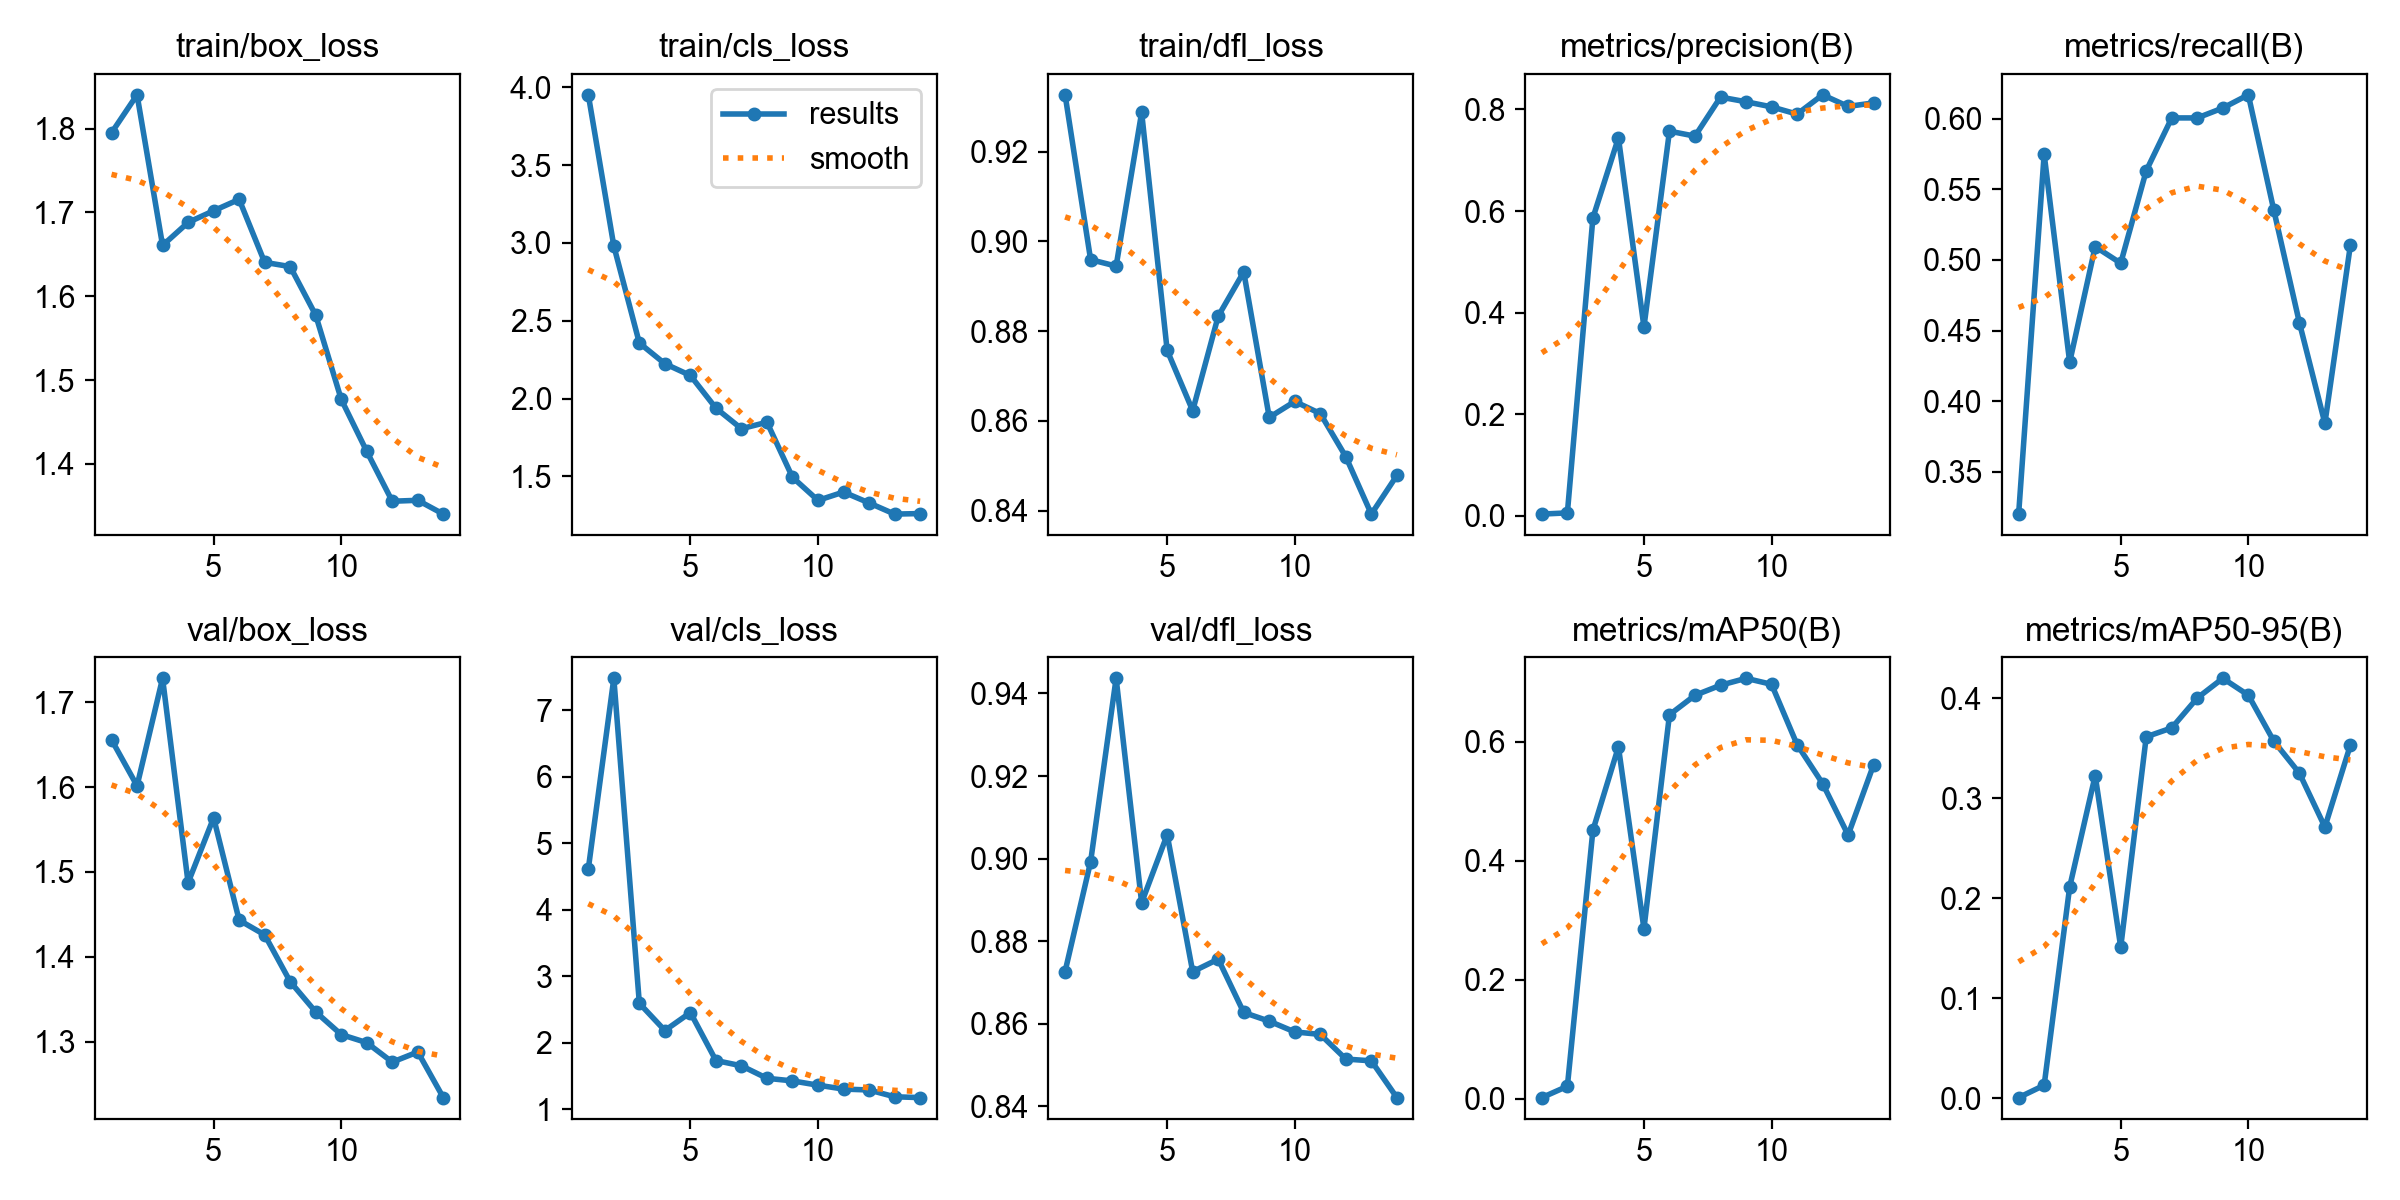

Data behind this chart, as committed beside it:
epoch, time, train/box_loss, train/cls_loss, train/dfl_loss, metrics/precision(B), metrics/recall(B), metrics/mAP50(B), metrics/mAP50-95(B), val/box_loss, val/cls_loss, val/dfl_loss, lr/pg0, lr/pg1, lr/pg2
1, 224.3, 1.795, 3.951, 0.9327, 0.00309, 0.3201, 0.00156, 0.00056, 1.656, 4.615, 0.8727, 0.0006491, 0.0006491, 0.0006491
2, 450.6, 1.84, 2.98, 0.896, 0.00547, 0.5748, 0.02061, 0.01289, 1.602, 7.48, 0.8992, 0.001251, 0.001251, 0.001251
3, 683.3, 1.661, 2.357, 0.8945, 0.5864, 0.4276, 0.4512, 0.2111, 1.728, 2.595, 0.9437, 0.001786, 0.001786, 0.001786
4, 899.6, 1.688, 2.224, 0.9288, 0.7441, 0.5093, 0.5916, 0.3225, 1.487, 2.186, 0.8893, 0.001703, 0.001703, 0.001703
5, 2326, 1.702, 2.148, 0.8757, 0.3717, 0.4977, 0.2857, 0.151, 1.564, 2.456, 0.9058, 0.001604, 0.001604, 0.001604
6, 2474, 1.716, 1.939, 0.8623, 0.7572, 0.5631, 0.6455, 0.3613, 1.443, 1.735, 0.8726, 0.001505, 0.001505, 0.001505
7, 2621, 1.64, 1.807, 0.8833, 0.7474, 0.6005, 0.6783, 0.3701, 1.426, 1.656, 0.8757, 0.001406, 0.001406, 0.001406
8, 2768, 1.635, 1.848, 0.8932, 0.8243, 0.6005, 0.6952, 0.4, 1.371, 1.468, 0.8628, 0.001307, 0.001307, 0.001307
9, 3610, 1.577, 1.495, 0.8608, 0.8151, 0.6075, 0.7069, 0.4197, 1.335, 1.429, 0.8606, 0.001208, 0.001208, 0.001208
10, 3776, 1.477, 1.346, 0.8643, 0.8051, 0.6168, 0.6968, 0.4029, 1.308, 1.365, 0.858, 0.001109, 0.001109, 0.001109
11, 3953, 1.415, 1.4, 0.8616, 0.7908, 0.5351, 0.5955, 0.3568, 1.299, 1.306, 0.8574, 0.00101, 0.00101, 0.00101
12, 4138, 1.355, 1.33, 0.852, 0.8288, 0.4556, 0.5299, 0.3249, 1.276, 1.292, 0.8515, 0.000911, 0.000911, 0.000911
13, 5907, 1.357, 1.258, 0.8392, 0.8059, 0.3844, 0.4432, 0.271, 1.288, 1.19, 0.851, 0.000812, 0.000812, 0.000812
14, 12526, 1.34, 1.262, 0.8478, 0.8129, 0.5105, 0.5616, 0.353, 1.234, 1.178, 0.8421, 0.000713, 0.000713, 0.000713
